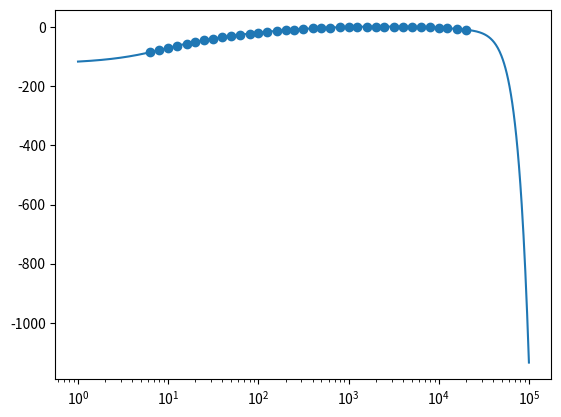

This chart was generated by the following Python code:
import numpy as np
from scipy import interpolate
import matplotlib.pyplot as plt
import decimal

np.set_printoptions(
        suppress=True)
# refs.
# https://www.nti-audio.com/ja/%E3%82%B5%E3%83%9D%E3%83%BC%E3%83%88/%E6%B8%AC%E5%AE%9A%E3%83%8E%E3%82%A6%E3%83%8F%E3%82%A6/%E3%82%B5%E3%82%A6%E3%83%B3%E3%83%89%E3%83%AC%E3%83%99%E3%83%AB%E6%B8%AC%E5%AE%9A%E3%81%AE%E5%91%A8%E6%B3%A2%E6%95%B0%E9%87%8D%E3%81%BF%E4%BB%98%E3%81%91%E7%89%B9%E6%80%A7%E3%81%AB%E3%81%A4%E3%81%84%E3%81%A6
freqs, weights_a, weights_c, weights_z = np.array([6.3, -85.4, -21.3, 0.0,
8, -77.8, -17.7, 0.0,
10, -70.4, -14.3, 0.0,
12.5, -63.4, -11.2, 0.0,
16, -56.7, -8.5, 0.0,
20, -50.5, -6.2, 0.0,
25, -44.7, -4.4, 0.0,
31.5, -39.4, -3.0, 0.0,
40, -34.6, -2.0, 0.0,
50, -30.2, -1.3, 0.0,
63, -26.2, -0.8, 0.0,
80, -22.5, -0.5, 0.0,
100, -19.1, -0.3, 0.0,
125, -16.1, -0.2, 0.0,
160, -13.4, -0.1, 0.0,
200, -10.9, 0.0, 0.0,
250, -8.6, 0.0, 0.0,
315, -6.6, 0.0, 0.0,
400, -4.8, 0.0, 0.0,
500, -3.2, 0.0, 0.0,
630, -1.9, 0.0, 0.0,
800, -0.8, 0.0, 0.0,
1000, 0, 0, 0,
1250, 0.6, 0.0, 0.0,
1600, 1.0, -0.1, 0.0,
2000, 1.2, -0.2, 0.0,
2500, 1.3, -0.3, 0.0,
3150, 1.2, -0.5, 0.0,
4000, 1.0, -0.8, 0.0,
5000, 0.5, -1.3, 0.0,
6300, -0.1, -2.0, 0.0,
8000, -1.1, -3.0, 0.0,
10000, -2.5, -4.4, 0.0,
12500, -4.3, -6.2, 0.0,
16000, -6.6, -8.5, 0.0,
20000, -9.3, -11.2, 0.00]).reshape(36, 4).T
print(freqs)

func_weight_a = interpolate.CubicSpline(freqs, weights_a, extrapolate=True)
print(func_weight_a.c)
decimal.getcontext().prec = 10

fig = plt.figure()
axe = fig.add_subplot(111)
axe.scatter(freqs, weights_a)
axe.set_xscale('log')

freqs = np.logspace(0, 5, 1000, base=10)
axe.plot(freqs, func_weight_a(freqs))
plt.show()
